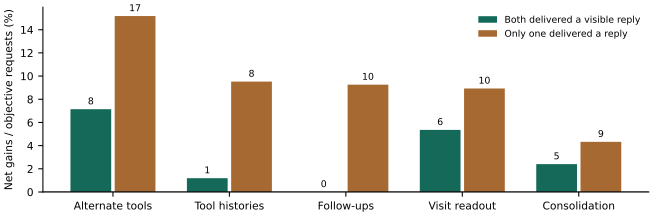

The file beside this chart, header and first rows:
study, label, requests, both_finished, both_loop_correct, both_base_correct, net_common, net_one_sided, net_all, archive
valid-return-01, Alternate tools, 112, 32, 19, 11, 8, 17, 25, f993f2ca4369856dd1fbb345b8b28f2a1bf4c5ea…
linked-rollin-02, Tool histories, 84, 10, 4, 3, 1, 8, 9, acc5f4dcaeb00a095e072c5b9ade6cf4e6b3f273…
followup-protected-01, Follow-ups, 108, 61, 21, 21, 0, 10, 10, 9bb15063fc60d5dcd16ea4b7f7a063af0b87a069…
visit-residual-01, Visit readout, 112, 68, 28, 22, 6, 10, 16, c315f8166e76a05ecec69b6fd69aa0469240aafd…
integrated-assistance-01, Consolidation, 208, 82, 32, 27, 5, 9, 14, 5b2601b163fdb8d745d91d19e9e65c5560f4321b…
